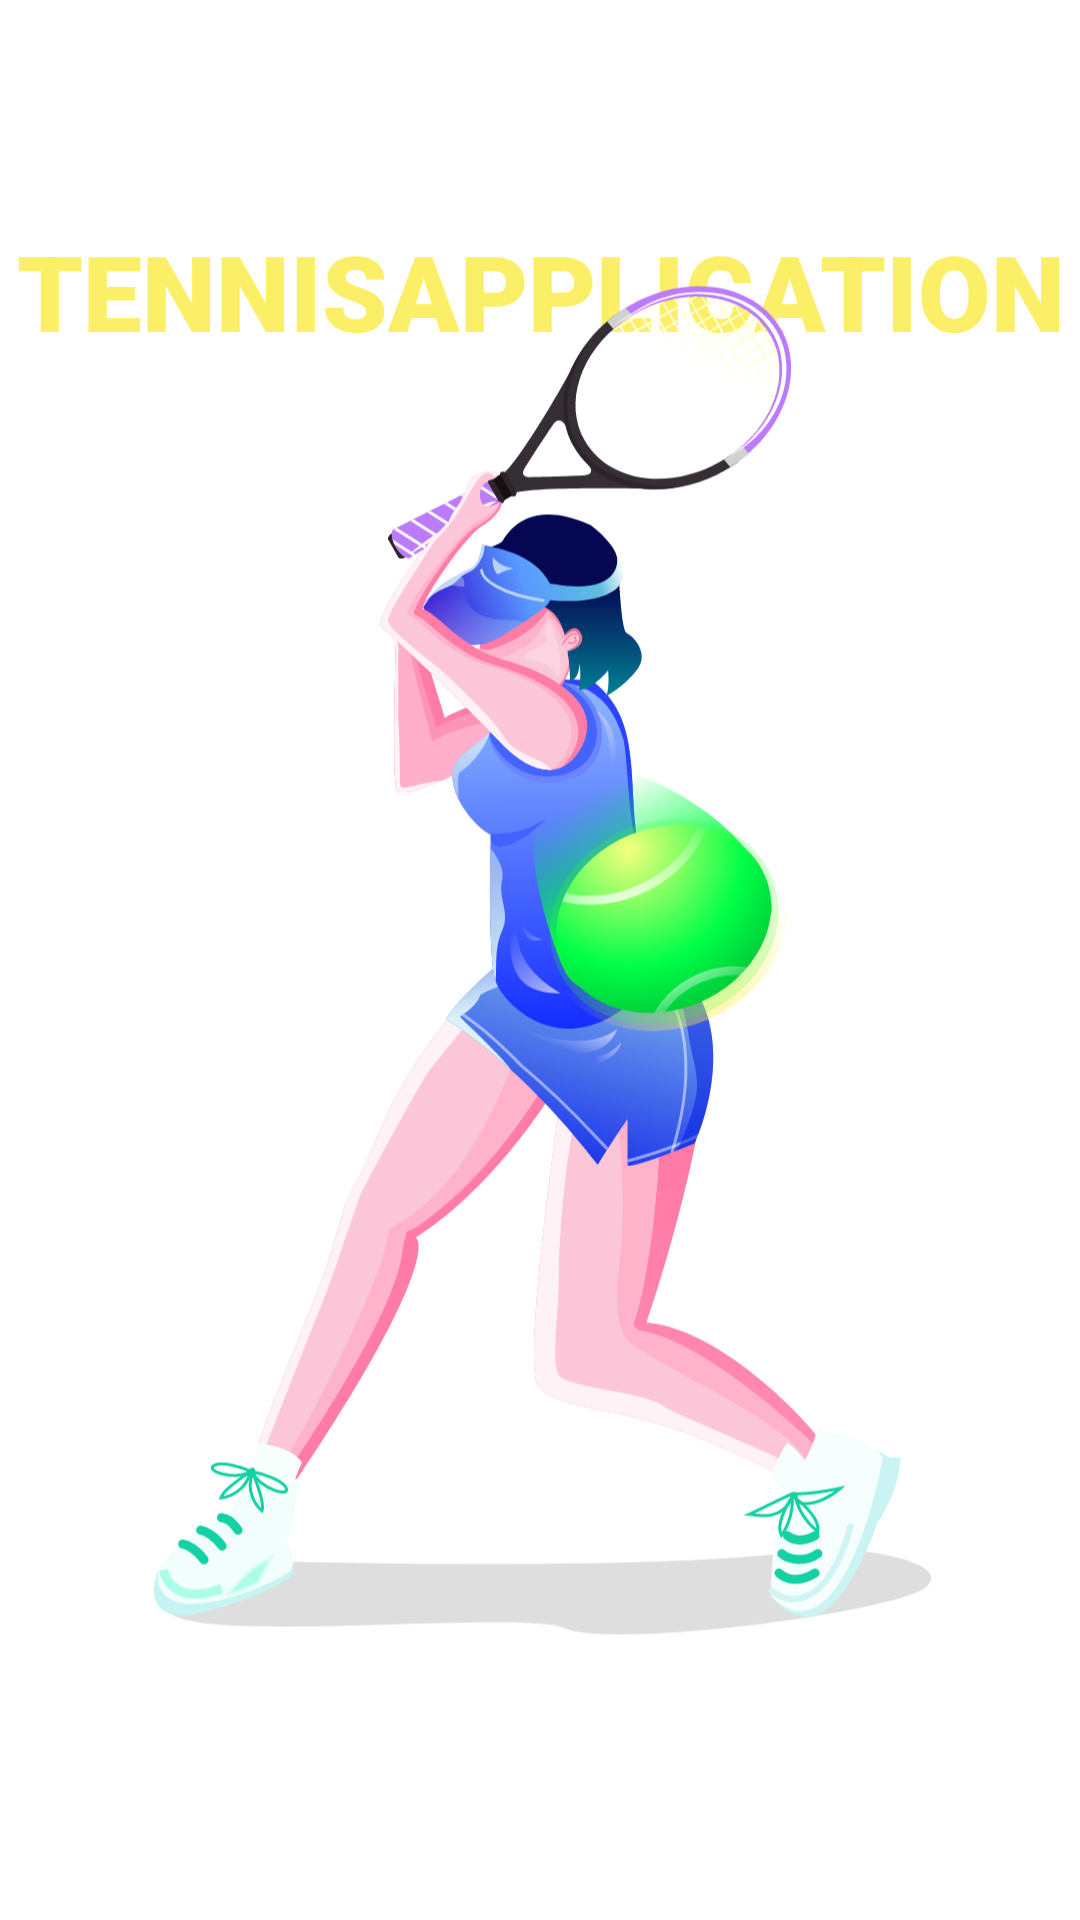

This screen was rendered from an Android layout file. Write that file and the resources it references.
<!-- AndroidManifest.xml: application theme Theme.ZimoziApp -->
<!-- res/layout/activity_splash.xml -->
<?xml version="1.0" encoding="utf-8"?>
<layout xmlns:android="http://schemas.android.com/apk/res/android"
    xmlns:app="http://schemas.android.com/apk/res-auto"
    xmlns:tools="http://schemas.android.com/tools">

    <androidx.constraintlayout.widget.ConstraintLayout
        android:layout_width="match_parent"
        android:layout_height="match_parent"
        android:background="@drawable/img_background"
        tools:context=".presentation.splash.WelcomeActivity">

        <TextView
            android:id="@+id/textCompany"
            android:layout_width="wrap_content"
            android:layout_height="wrap_content"
            android:layout_marginTop="35dp"
            android:autoSizeMaxTextSize="30sp"
            android:autoSizeMinTextSize="20sp"
            android:autoSizeTextType="uniform"
            android:fontFamily="sans-serif-black"
            android:gravity="center"
            android:lines="1"
            android:text="@string/zimozi"
            android:textAllCaps="true"
            android:textColor="@color/white"
            android:textSize="25sp"
            android:textStyle="bold"
            app:layout_constraintEnd_toEndOf="parent"
            app:layout_constraintStart_toStartOf="parent"
            app:layout_constraintTop_toTopOf="parent" />

        <TextView
            android:layout_width="match_parent"
            android:layout_height="wrap_content"
            android:layout_marginTop="5dp"
            android:autoSizeMaxTextSize="35sp"
            android:autoSizeMinTextSize="30sp"
            android:autoSizeTextType="uniform"
            android:fontFamily="sans-serif-black"
            android:gravity="center"
            android:lines="1"
            android:text="@string/tennisapplication"
            android:textAllCaps="true"
            android:textColor="@color/yellow"
            android:textSize="35sp"
            app:layout_constraintEnd_toEndOf="parent"
            app:layout_constraintStart_toStartOf="parent"
            app:layout_constraintTop_toBottomOf="@id/textCompany" />


        <androidx.constraintlayout.widget.Guideline
            android:id="@+id/guideline"
            android:layout_width="wrap_content"
            android:layout_height="wrap_content"
            android:orientation="horizontal"
            app:layout_constraintGuide_percent="0.6" />

        <ImageView
            android:layout_width="match_parent"
            android:layout_height="250dp"
            android:contentDescription="@string/app_name"
            android:scaleType="centerCrop"
            android:src="@drawable/line"
            app:layout_constraintBottom_toBottomOf="parent"
            app:layout_constraintEnd_toEndOf="parent"
            app:layout_constraintStart_toStartOf="parent"
            app:layout_constraintTop_toBottomOf="@id/guideline" />

        <ImageView
            android:id="@+id/ic_logo"
            android:layout_width="match_parent"
            android:layout_height="550dp"
            android:contentDescription="@string/app_name"
            android:src="@drawable/ic_player"
            app:layout_constraintBottom_toBottomOf="parent"
            app:layout_constraintEnd_toEndOf="parent"
            app:layout_constraintStart_toStartOf="parent"
            app:layout_constraintTop_toTopOf="parent" />

    </androidx.constraintlayout.widget.ConstraintLayout>

</layout>
<!-- resources referenced by this layout -->
<resources>
  <color name="white">#FFFFFFFF</color>
  <color name="yellow">#FBEF68</color>
  <!-- drawable ic_player: vector/xml drawable (drawable, 58428 chars, omitted) -->
  <!-- drawable line (drawable) -->
  <vector xmlns:android="http://schemas.android.com/apk/res/android"
      android:width="414dp"
      android:height="320dp"
      android:viewportWidth="414"
      android:viewportHeight="320">
    <path
        android:pathData="M-8.37,144.81a63.16,153.67 90.12,1 0,307.34 0.63a63.16,153.67 90.12,1 0,-307.34 -0.63z"
        android:strokeWidth="4"
        android:fillColor="#00000000"
        android:strokeColor="#ffffff"/>
    <path
        android:pathData="M-120.46,2.17L473.15,316.44"
        android:strokeWidth="4"
        android:fillColor="#00000000"
        android:strokeColor="#ffffff"
        android:strokeLineCap="round"/>
  </vector>
  <string name="app_name">ZimoziApp</string>
  <string name="tennisapplication">TennisApplication</string>
  <string name="zimozi">zimozi</string>
  <style name="Theme.ZimoziApp" parent="Theme.MaterialComponents.DayNight.NoActionBar">
          
          <item name="android:windowFullscreen">true</item>
          <item name="colorPrimary">@color/purple_500</item>
          <item name="colorPrimaryVariant">@color/purple_700</item>
          <item name="colorOnPrimary">@color/white</item>
          
          <item name="colorSecondary">@color/teal_200</item>
          <item name="colorSecondaryVariant">@color/teal_700</item>
          <item name="colorOnSecondary">@color/black</item>
          
          <item name="android:statusBarColor">?attr/colorPrimaryVariant</item>
          
  
      </style>
  <color name="purple_500">#FF6200EE</color>
  <color name="purple_700">#FF3700B3</color>
  <color name="teal_200">#FF03DAC5</color>
  <color name="teal_700">#FF018786</color>
  <color name="black">#FF000000</color>
</resources>
